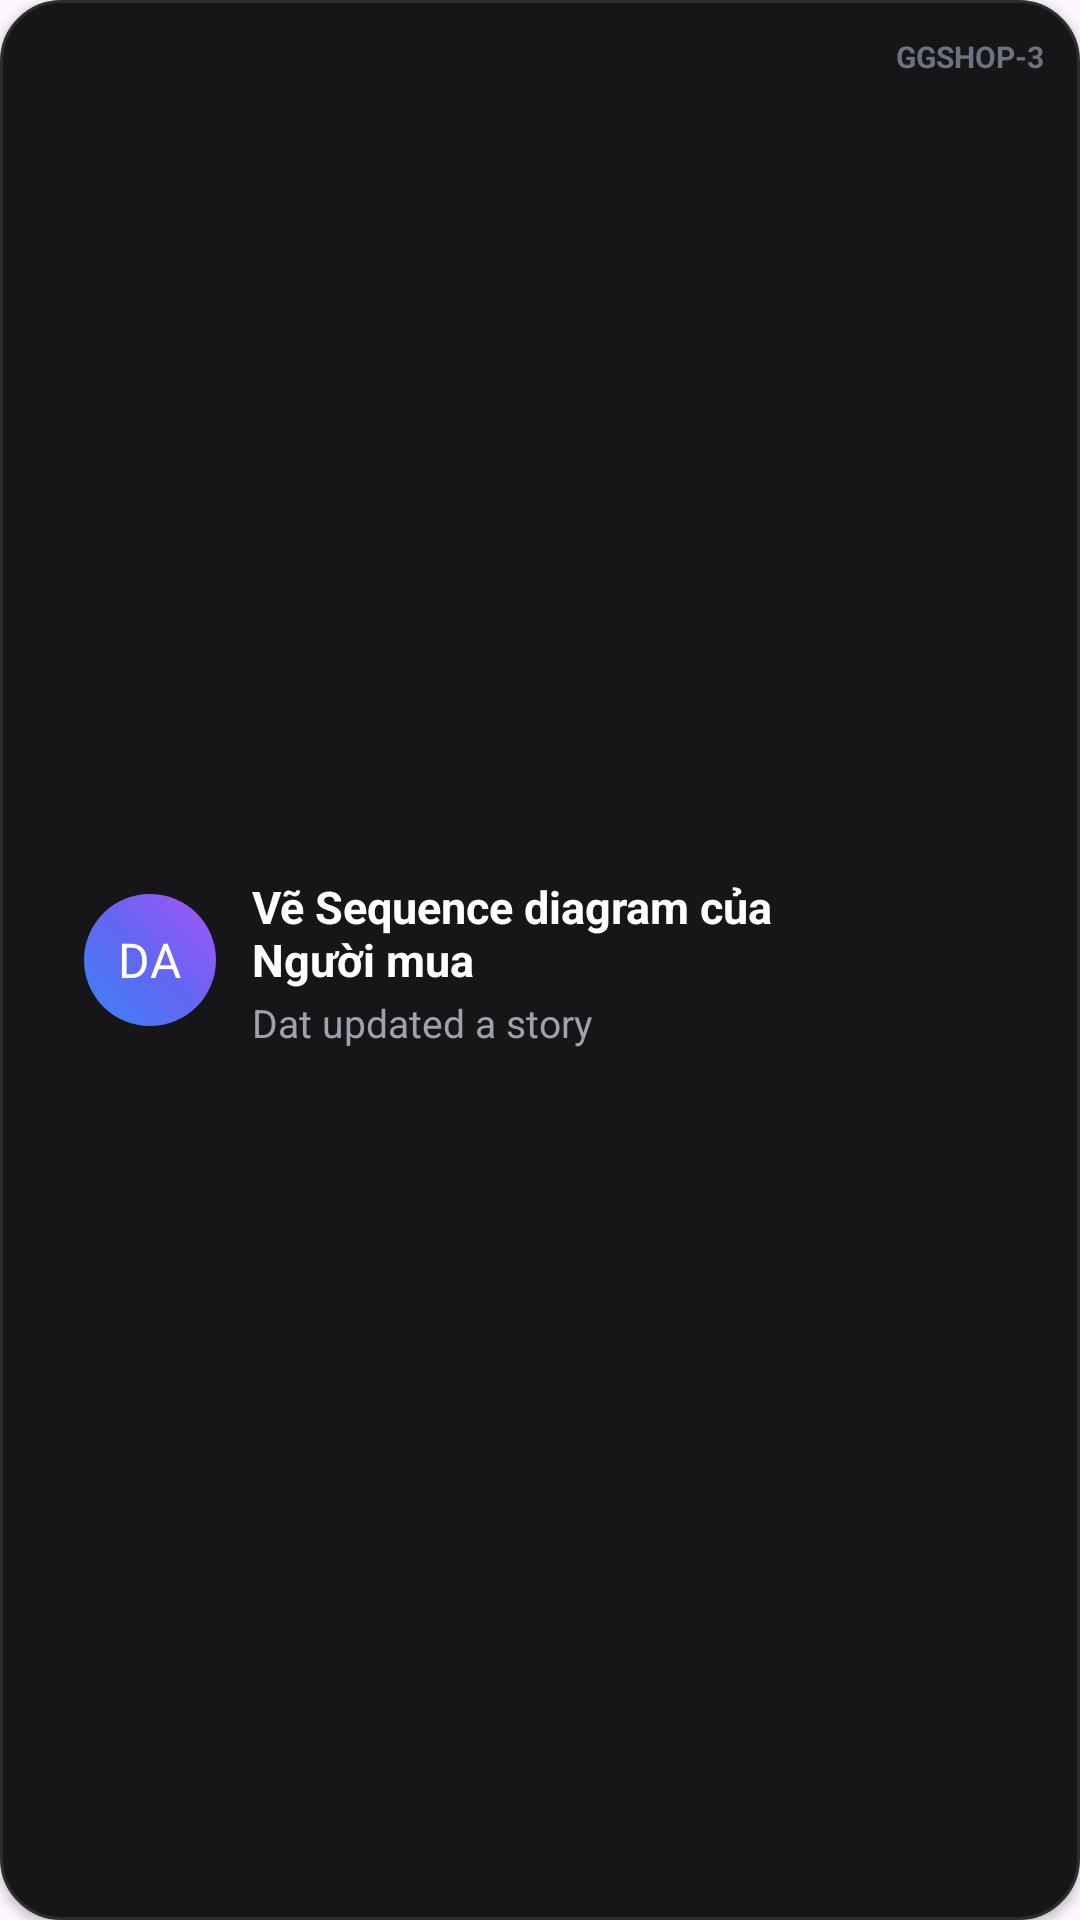

Write the Android layout XML for this screen, with the resource values it uses.
<!-- AndroidManifest.xml: application theme Theme.Projex_mobile -->
<!-- res/layout/notification_item.xml -->
<?xml version="1.0" encoding="utf-8"?>
<LinearLayout
    xmlns:android="http://schemas.android.com/apk/res/android"
    android:layout_width="match_parent"
    android:layout_height="wrap_content"
    android:orientation="horizontal"
    android:background="@drawable/home_bg_card"
    android:elevation="2dp"
    android:padding="12dp"
    android:layout_marginTop="4dp"
    android:layout_marginBottom="4dp"
    android:layout_marginEnd="8dp">

    <View
        android:id="@+id/vDot"
        android:layout_width="8dp"
        android:layout_height="8dp"
        android:layout_marginEnd="8dp"
        android:layout_gravity="center_vertical"
        android:background="@drawable/notice_dot_unread" />

    <FrameLayout
        android:layout_width="44dp"
        android:layout_height="44dp"
        android:layout_marginEnd="12dp"
        android:layout_gravity="center_vertical"
        android:background="@drawable/home_bg_avatar">

        <TextView
            android:id="@+id/tvAvatar"
            android:layout_width="wrap_content"
            android:layout_height="wrap_content"
            android:layout_gravity="center"
            android:text="DA"
            android:textColor="#FFFFFF"
            android:textSize="16sp" />
    </FrameLayout>

    <LinearLayout
        android:layout_width="0dp"
        android:layout_height="wrap_content"
        android:layout_weight="1"
        android:orientation="vertical"
        android:layout_gravity="center_vertical">

        <TextView
            android:id="@+id/tvTitle"
            android:layout_width="wrap_content"
            android:layout_height="wrap_content"
            android:text="Vẽ Sequence diagram của Người mua"
            android:textColor="#FFFFFF"
            android:textSize="15sp"
            android:textStyle="bold"
            android:layout_marginTop="2dp" />

        <TextView
            android:id="@+id/tvMessage"
            android:layout_width="wrap_content"
            android:layout_height="wrap_content"
            android:layout_marginTop="2dp"
            android:text="Dat updated a story"
            android:textColor="#9CA3AF"
            android:textSize="13sp" />
    </LinearLayout>

    <TextView
        android:id="@+id/tvTicket"
        android:layout_width="wrap_content"
        android:layout_height="wrap_content"
        android:layout_gravity="top"
        android:text="GGSHOP-3"
        android:textColor="#6B7280"
        android:textSize="10sp"
        android:textStyle="bold" />

</LinearLayout>
<!-- resources referenced by this layout -->
<resources>
  <!-- drawable home_bg_avatar (drawable) -->
  <?xml version="1.0" encoding="utf-8"?>
  <shape xmlns:android="http://schemas.android.com/apk/res/android"
      android:shape="rectangle">
  
  
      <size
          android:width="45dp"
          android:height="45dp" />
  
      <gradient
          android:angle="45"
          android:startColor="#3B82F6"
          android:centerColor="#6366F1"
          android:endColor="#A855F7" />
  
      <corners android:radius="24dp" />
  
  </shape>
  <!-- drawable home_bg_card (drawable) -->
  <?xml version="1.0" encoding="utf-8"?>
  <shape xmlns:android="http://schemas.android.com/apk/res/android">
      <solid android:color="#161618" />
      <corners android:radius="20dp" />
      <stroke android:width="1dp" android:color="#2D2D30" />
  </shape>
  <style name="Theme.Projex_mobile" parent="Base.Theme.Projex_mobile" />
  <style name="Base.Theme.Projex_mobile" parent="Theme.Material3.DayNight.NoActionBar">
          
          
      </style>
</resources>
